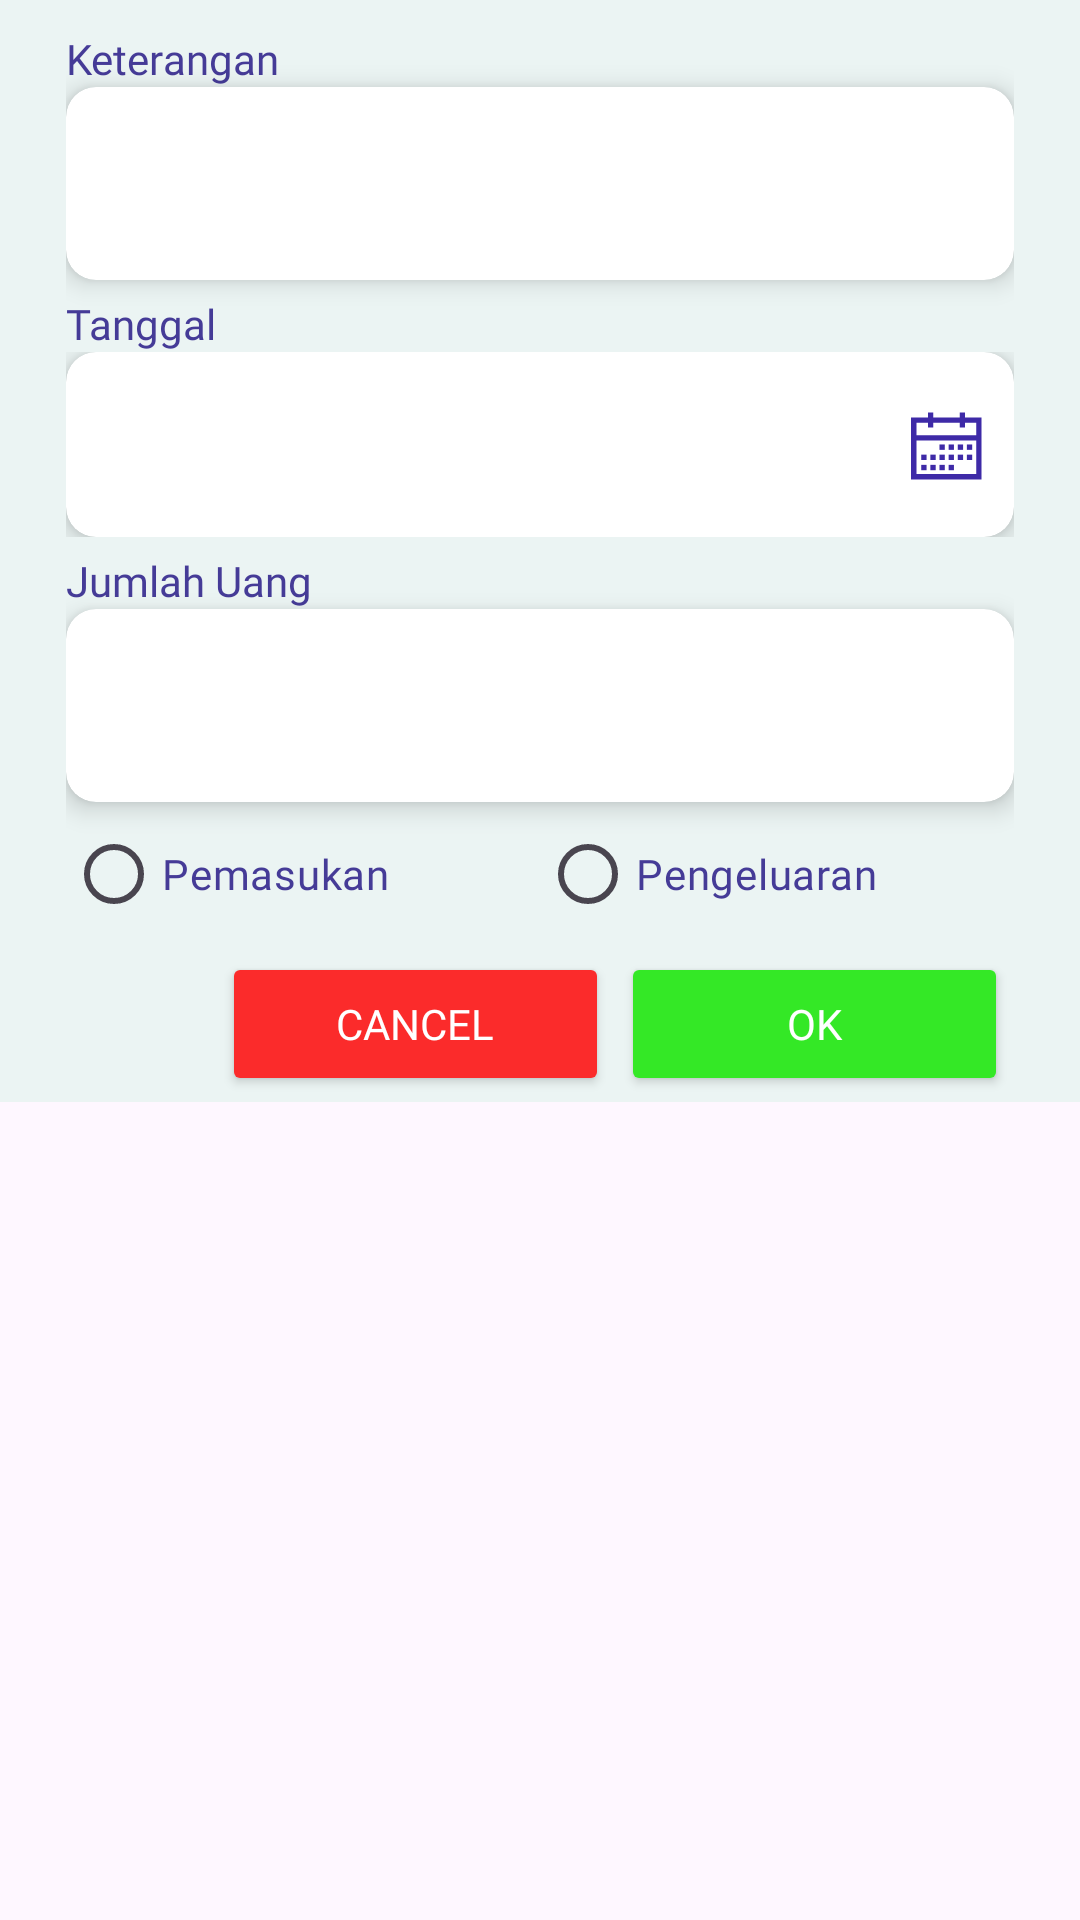

This screen was rendered from an Android layout file. Write that file and the resources it references.
<!-- AndroidManifest.xml: application theme Theme.CollegePal -->
<!-- res/layout/popup_money_template.xml -->
<?xml version="1.0" encoding="utf-8"?>
<LinearLayout xmlns:android="http://schemas.android.com/apk/res/android"
    xmlns:app="http://schemas.android.com/apk/res-auto"
    xmlns:tools="http://schemas.android.com/tools"
    android:layout_width="match_parent"
    android:layout_height="match_parent"
    android:orientation="vertical">

    <LinearLayout
        android:layout_width="match_parent"
        android:layout_height="wrap_content"
        android:orientation="vertical"
        android:paddingRight="22dp"
        android:background="@color/grey"
        android:paddingLeft="22dp">

        <TextView
            android:layout_width="match_parent"
            android:layout_height="wrap_content"
            android:text="Keterangan"
            android:textColor="@color/purple"
            android:layout_marginTop="10dp"
            android:fontFamily="@font/montserrat_bold"/>

        <androidx.cardview.widget.CardView
            android:id="@+id/moneyTitleCardView"
            android:layout_width="match_parent"
            android:layout_height="wrap_content"
            app:cardCornerRadius="10dp"
            app:cardElevation="5dp">

            <com.google.android.material.textfield.TextInputEditText
                android:id="@+id/moneyTitleInputEditText"
                android:layout_width="match_parent"
                android:layout_height="wrap_content"
                android:fontFamily="@font/montserrat"
                android:textColor="@color/purple"
                android:background="@drawable/button2"
                android:paddingLeft="15dp"
                android:paddingTop="20dp"
                android:paddingBottom="20dp"
                android:inputType="text"
                />
        </androidx.cardview.widget.CardView>

        <TextView
            android:layout_width="match_parent"
            android:layout_height="wrap_content"
            android:text="Tanggal"
            android:layout_marginTop="5dp"
            android:textColor="@color/purple"
            android:fontFamily="@font/montserrat_bold"/>

        <RelativeLayout
            android:layout_width="match_parent"
            android:layout_height="wrap_content">
            <com.google.android.material.textfield.TextInputLayout
                android:id="@+id/moneyDateInputLayout"
                android:layout_width="match_parent"
                android:layout_height="wrap_content">

                <androidx.cardview.widget.CardView
                    android:id="@+id/moneyDateCardView"
                    android:layout_width="match_parent"
                    android:layout_height="wrap_content"
                    app:cardCornerRadius="10dp"
                    app:cardElevation="5dp">

                    <com.google.android.material.textfield.TextInputEditText
                        android:id="@+id/moneyDateInputEditText"
                        android:layout_width="match_parent"
                        android:layout_height="wrap_content"
                        android:fontFamily="@font/montserrat"
                        android:textColor="@color/purple"
                        android:background="@drawable/button2"
                        android:paddingTop="20dp"
                        android:paddingBottom="20dp"
                        android:enabled="false"
                        android:inputType="datetime" />
                </androidx.cardview.widget.CardView>
            </com.google.android.material.textfield.TextInputLayout>

            <ImageView
                android:id="@+id/calendarIconMoneyManagement"
                android:layout_width="wrap_content"
                android:layout_height="wrap_content"
                android:layout_alignEnd="@id/moneyDateInputLayout"
                android:layout_centerVertical="true"
                android:src="@drawable/calendar"
                android:padding="8dp"
                android:clickable="true"
                android:focusable="true"
                android:contentDescription="Calendar Icon" />

        </RelativeLayout>

        <TextView
            android:layout_width="match_parent"
            android:layout_height="wrap_content"
            android:text="Jumlah Uang"
            android:textColor="@color/purple"
            android:layout_marginTop="5dp"
            android:fontFamily="@font/montserrat_bold"/>

        <androidx.cardview.widget.CardView
            android:id="@+id/moneyAmountCardView"
            android:layout_width="match_parent"
            android:layout_height="wrap_content"
            app:cardCornerRadius="10dp"
            app:cardElevation="5dp">

            <com.google.android.material.textfield.TextInputEditText
                android:id="@+id/moneyAmountInputEditText"
                android:layout_width="match_parent"
                android:layout_height="wrap_content"
                android:fontFamily="@font/montserrat"
                android:textColor="@color/purple"
                android:background="@drawable/button2"
                android:inputType="number"
                android:paddingLeft="15dp"
                android:paddingTop="20dp"
                android:paddingBottom="20dp"
                />
        </androidx.cardview.widget.CardView>

        <RadioGroup
            android:id="@+id/moneyTypeRadioGroup"
            android:layout_width="match_parent"
            android:layout_height="wrap_content"
            android:orientation="horizontal">
            <RadioButton
                android:id="@+id/incomeRadioButton"
                android:layout_width="match_parent"
                android:layout_height="match_parent"
                android:layout_weight="1"
                android:text="Pemasukan"
                android:fontFamily="@font/montserrat_bolditalic"
                android:gravity="center_vertical"
                android:textColor="@color/purple"/>
            <RadioButton
                android:id="@+id/outcomeRadioButton"
                android:layout_width="match_parent"
                android:layout_height="wrap_content"
                android:layout_weight="1"
                android:text="Pengeluaran"
                android:fontFamily="@font/montserrat_bolditalic"
                android:gravity="center_vertical"
                android:textColor="@color/purple"/>
        </RadioGroup>

        <LinearLayout
            android:layout_width="match_parent"
            android:layout_height="wrap_content"
            android:orientation="horizontal"
            android:layout_marginLeft="50dp">

            <Button
                android:id="@+id/cancelButtonMoneyManagement"
                android:layout_width="match_parent"
                android:layout_height="wrap_content"
                android:text="Cancel"
                android:layout_weight="1"
                android:layout_margin="2dp"
                android:fontFamily="@font/montserrat_bold"
                android:textColor="@android:color/white"
                android:backgroundTint="@color/red"
                />

            <Button
                android:id="@+id/okButtonMoneyManagement"
                android:layout_width="match_parent"
                android:layout_height="wrap_content"
                android:text="OK"
                android:layout_weight="1"
                android:layout_margin="2dp"
                android:textColor="@android:color/white"
                android:fontFamily="@font/montserrat_bold"
                android:backgroundTint="@color/green"
                />
        </LinearLayout>
    </LinearLayout>
</LinearLayout>
<!-- resources referenced by this layout -->
<resources>
  <color name="green">#34E826</color>
  <color name="grey">#EBF4F3</color>
  <color name="purple">#453B97</color>
  <color name="red">#FB2B2B</color>
  <!-- drawable calendar: vector/xml drawable (drawable, 2135 chars, omitted) -->
  <style name="Theme.CollegePal" parent="Base.Theme.CollegePal" />
  <style name="Base.Theme.CollegePal" parent="Theme.Material3.DayNight.NoActionBar">
          
          
      </style>
</resources>
